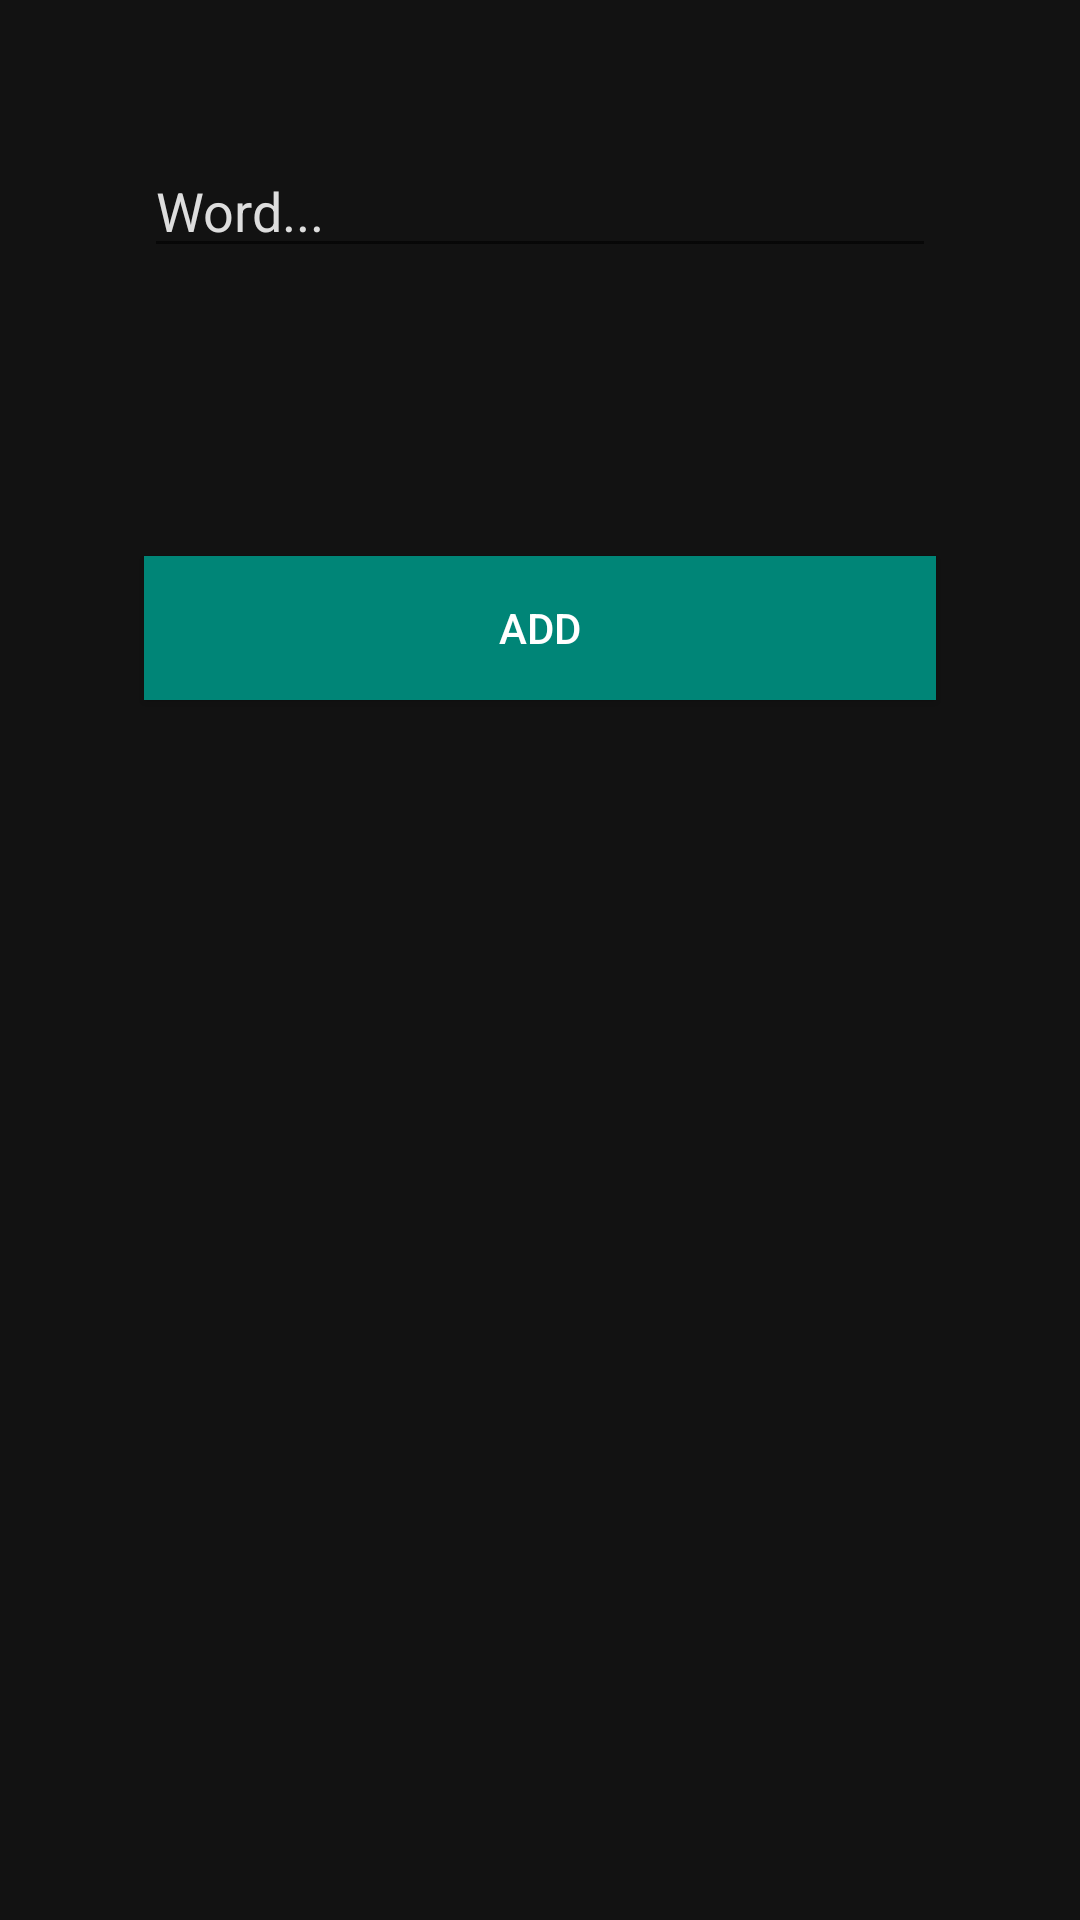

Produce the Android XML layout that renders to this screen, including the resource entries it uses.
<!-- AndroidManifest.xml: application theme AppTheme -->
<!-- res/layout/activity_add.xml -->
<LinearLayout xmlns:android="http://schemas.android.com/apk/res/android"
    android:orientation="vertical"
    android:layout_width="match_parent"
    android:layout_height="match_parent"
    android:background="@color/darkBackground"
    android:layout_gravity="center_vertical">

    <Spinner
        android:id="@+id/choose_type_spinner"
        android:layout_width="wrap_content"
        android:layout_height="wrap_content"
        android:gravity="center_horizontal"
        style="@style/spinner_theme"/>

    <EditText
        android:id="@+id/edit_word"
        android:layout_width="match_parent"
        android:layout_height="wrap_content"
        android:minHeight="16dp"
        android:hint="@string/hint_word"
        android:layout_margin="48dp"
        android:textSize="18sp"
        android:textColor="@color/almostWhite"
        android:shadowColor="@color/almostWhite"
        android:textColorHint="@color/almostWhite"
        android:maxLines="10"/>

    <Button
        android:id="@+id/add_button"
        android:layout_width="match_parent"
        android:layout_height="wrap_content"
        android:background="@color/colorPrimary"
        android:text="@string/add_button"
        android:layout_margin="48dp"
        android:textColor="@color/buttonLabel" />

</LinearLayout>
<!-- resources referenced by this layout -->
<resources>
  <color name="almostWhite">#DDDDDD</color>
  <color name="buttonLabel">#FFFFFF</color>
  <color name="colorPrimary">#008577</color>
  <color name="darkBackground">#121212</color>
  <string name="add_button">Add</string>
  <string name="hint_word">Word...</string>
  <style name="spinner_theme">
          <item name="android:textColor">@color/almostWhite</item>
          <item name="android:color">@color/almostWhite</item>
          <item name="android:background">@color/almostWhite</item>
      </style>
  <style name="AppTheme" parent="Theme.MaterialComponents.DayNight.DarkActionBar">
          
          <item name="colorPrimary">@color/colorPrimary</item>
          <item name="colorPrimaryDark">@color/colorPrimaryDark</item>
          <item name="colorAccent">@color/colorAccent</item>
      </style>
  <color name="colorPrimaryDark">#00574B</color>
  <color name="colorAccent">#D81B60</color>
</resources>
